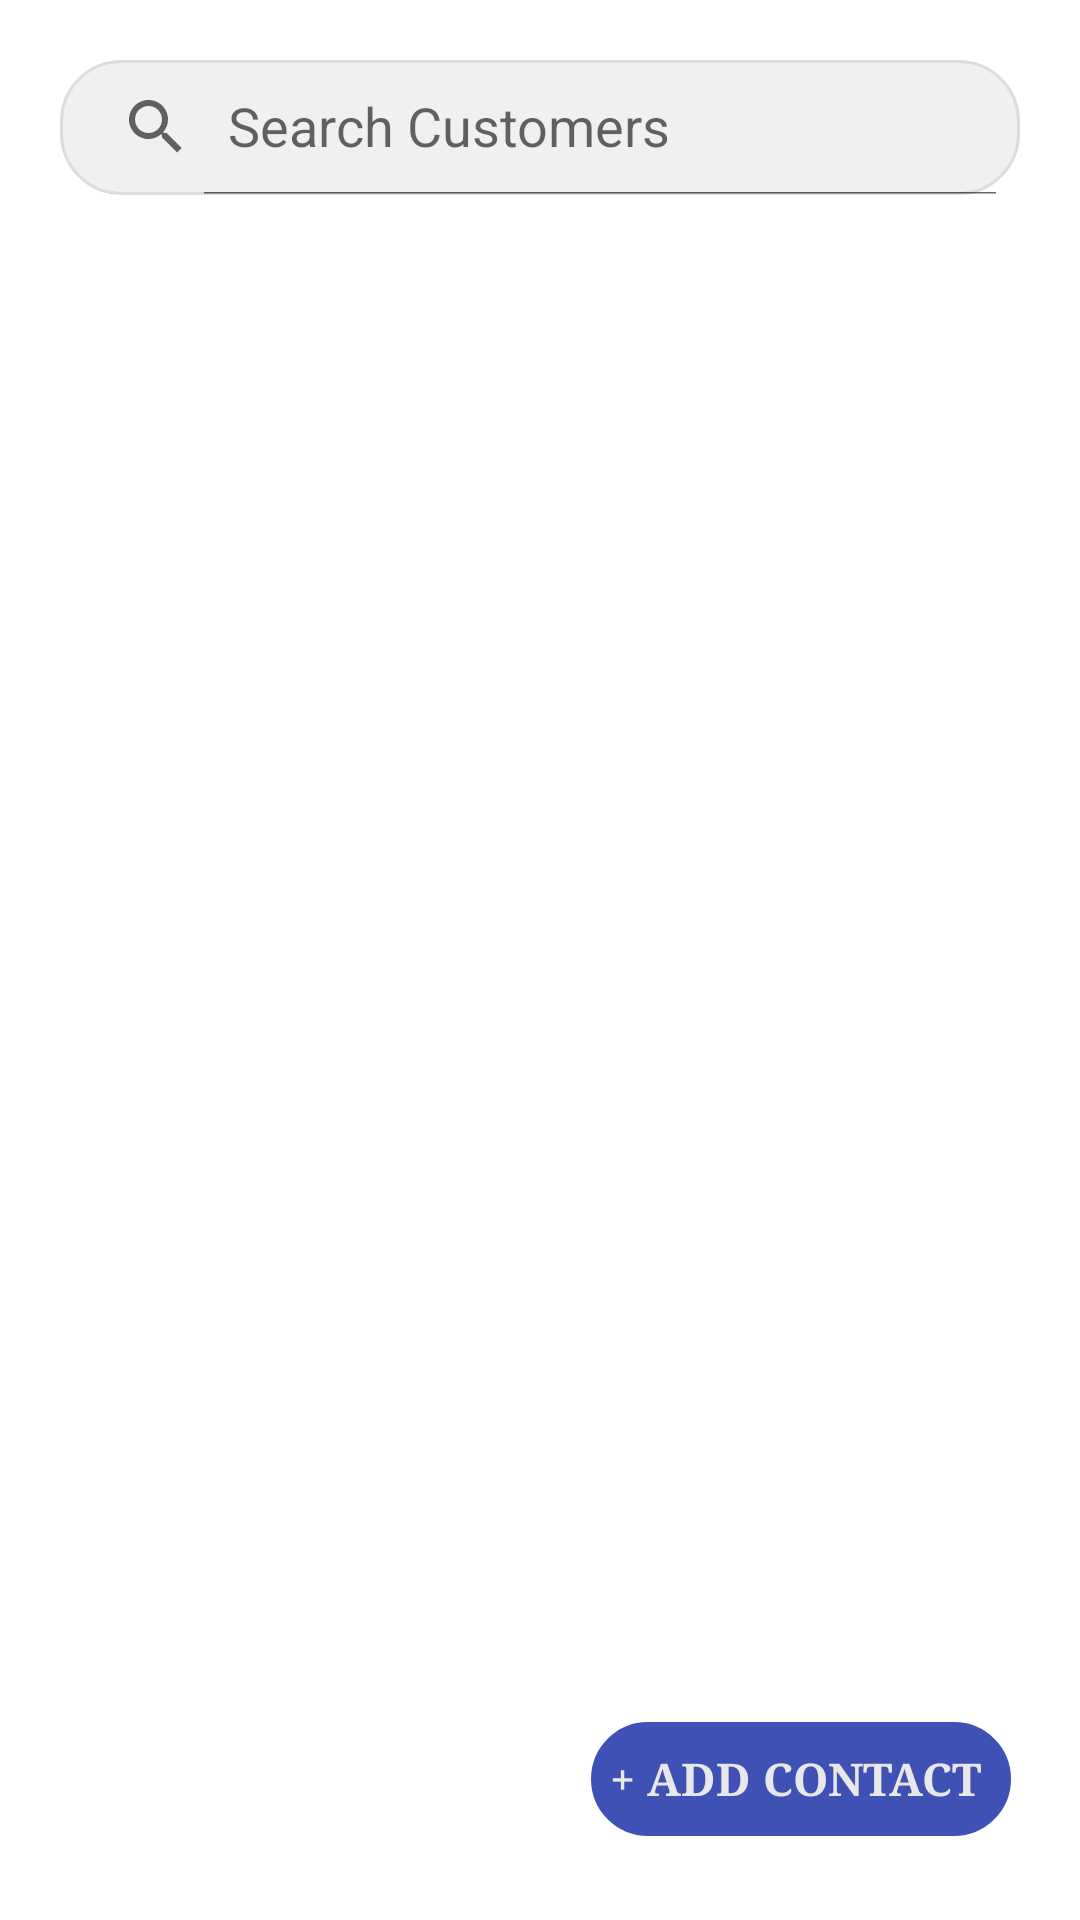

Reconstruct the res/layout file that produces this screen, plus the resources it refers to.
<!-- AndroidManifest.xml: application theme Theme.CashLedger -->
<!-- res/layout/activity_customer.xml -->
<?xml version="1.0" encoding="utf-8"?>
<RelativeLayout xmlns:android="http://schemas.android.com/apk/res/android"
    xmlns:tools="http://schemas.android.com/tools"
    android:layout_width="match_parent"
    android:layout_height="match_parent"
    xmlns:app="http://schemas.android.com/apk/res-auto"
    tools:context=".Activities.CustomerActivity"
    android:id="@+id/khata_acivity_layout">


    <LinearLayout
        android:id="@+id/search_layout"
        android:layout_width="match_parent"
        android:layout_height="wrap_content"
        android:orientation="vertical">

        <RelativeLayout
            android:layout_width="match_parent"
            android:layout_height="wrap_content"
            android:layout_marginTop="20dp"
            android:layout_marginStart="20dp"
            android:layout_marginEnd="20dp"
            android:orientation="horizontal"
            android:background="@drawable/search_res">


            <androidx.appcompat.widget.SearchView
                android:id="@+id/searchCustomer"
                android:layout_width="match_parent"
                app:iconifiedByDefault="false"
                android:layout_height="45dp"
                app:queryHint="Search Customers"
                android:layout_centerVertical="true"
                />

            <TextView
                android:id="@+id/customer_title"
                android:layout_width="wrap_content"
                android:layout_height="wrap_content"
                android:text="Customers"
                android:textStyle="bold"
                android:layout_centerVertical="true"
                android:textSize="18sp"
                android:textColor="@color/cash_ledger_primary_color"
                android:layout_marginStart="10dp"
                android:gravity="center_vertical"
                android:layout_toEndOf="@id/searchCustomer"
                />

        </RelativeLayout>
        <androidx.recyclerview.widget.RecyclerView
            android:id="@+id/cus_rec_view"
            android:layout_width="match_parent"
            android:layout_height="wrap_content"
            android:layout_marginStart="15dp"
            android:layout_marginEnd="15dp"
            android:layout_marginTop="10dp"
            android:layout_marginBottom="10dp"
            />
    </LinearLayout>

    <androidx.appcompat.widget.AppCompatButton
        android:id="@+id/add_cus"
        android:layout_width="140dp"
        android:layout_height="38dp"
        android:contentDescription="add customer contact"
        android:layout_marginBottom="28dp"
        android:layout_marginEnd="23dp"
        android:layout_alignParentBottom="true"
        android:layout_alignParentEnd="true"
        android:backgroundTint="@color/cash_ledger_primary_color"
        android:background="@drawable/black_button_res"
        android:textColor="@color/blueWhite"
        android:text="+ ADD Contact "
        android:textSize="15sp"
        android:textStyle="bold"
        android:fontFamily="serif"
        android:gravity="center"/>

</RelativeLayout>
<!-- resources referenced by this layout -->
<resources>
  <color name="blueWhite">#E8E8EA</color>
  <color name="cash_ledger_primary_color">#3F51B5</color>
  <!-- drawable black_button_res (drawable) -->
  <?xml version="1.0" encoding="utf-8"?>
  <shape xmlns:android="http://schemas.android.com/apk/res/android">
      <corners android:radius="50dp"/>
      <stroke android:width="3dp" android:color="@color/black"/>
  </shape>
  <!-- drawable search_res (drawable) -->
  <?xml version="1.0" encoding="utf-8"?>
  <shape xmlns:android="http://schemas.android.com/apk/res/android">
  
      <corners android:radius="20dp"/>
      <stroke android:color="#DDDCDC" android:width="1dp"/>
      <solid android:color="#F1F0F0"/>
  </shape>
  <style name="Theme.CashLedger" parent="Theme.MaterialComponents.Light.DarkActionBar">
          <item name="android:windowIsTranslucent">true</item>
          
          <item name="colorPrimary">#FF9800</item>
          <item name="colorPrimaryVariant">@color/cash_ledger_primary_color</item>
          <item name="colorOnPrimary">@color/cash_ledger_primary_color</item>
          
          <item name="colorSecondary">@color/teal_200</item>
          <item name="colorSecondaryVariant">@color/teal_700</item>
          <item name="colorOnSecondary">@color/black</item>
          
          <item name="android:statusBarColor">?attr/colorPrimaryVariant</item>
          
      </style>
  <color name="black">#FF000000</color>
  <color name="teal_200">#FF03DAC5</color>
  <color name="teal_700">#FF018786</color>
</resources>
